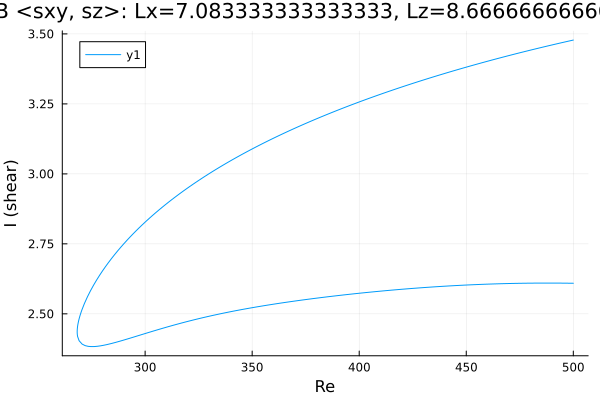

Values plotted in this chart, from the file beside it:
Re, shear
500.0, 3.478
499.9, 3.478
498.5, 3.475
497, 3.473
495.6, 3.47
494.2, 3.468
492.8, 3.465
491.4, 3.463
490, 3.46
488.6, 3.458
487.1, 3.455
485.7, 3.453
484.3, 3.45
482.9, 3.448
481.5, 3.445
480.1, 3.442
478.7, 3.44
477.2, 3.437
475.8, 3.434
474.4, 3.431
473, 3.429
471.6, 3.426
470.2, 3.423
468.8, 3.42
467.3, 3.417
465.9, 3.415
464.5, 3.412
463.1, 3.409
461.7, 3.406
460.3, 3.403
458.9, 3.4
457.4, 3.397
456, 3.394
454.6, 3.391
453.2, 3.388
451.8, 3.385
450.4, 3.382
449.4, 3.38
448, 3.377
446.6, 3.374
445.2, 3.371
443.8, 3.367
442.4, 3.364
441, 3.361
439.5, 3.358
438.1, 3.355
436.7, 3.351
435.3, 3.348
433.9, 3.345
432.5, 3.341
431.1, 3.338
429.7, 3.335
428.2, 3.331
426.8, 3.328
425.4, 3.324
424, 3.321
422.6, 3.317
421.2, 3.314
419.8, 3.31
418.3, 3.306
... 337 more rows
